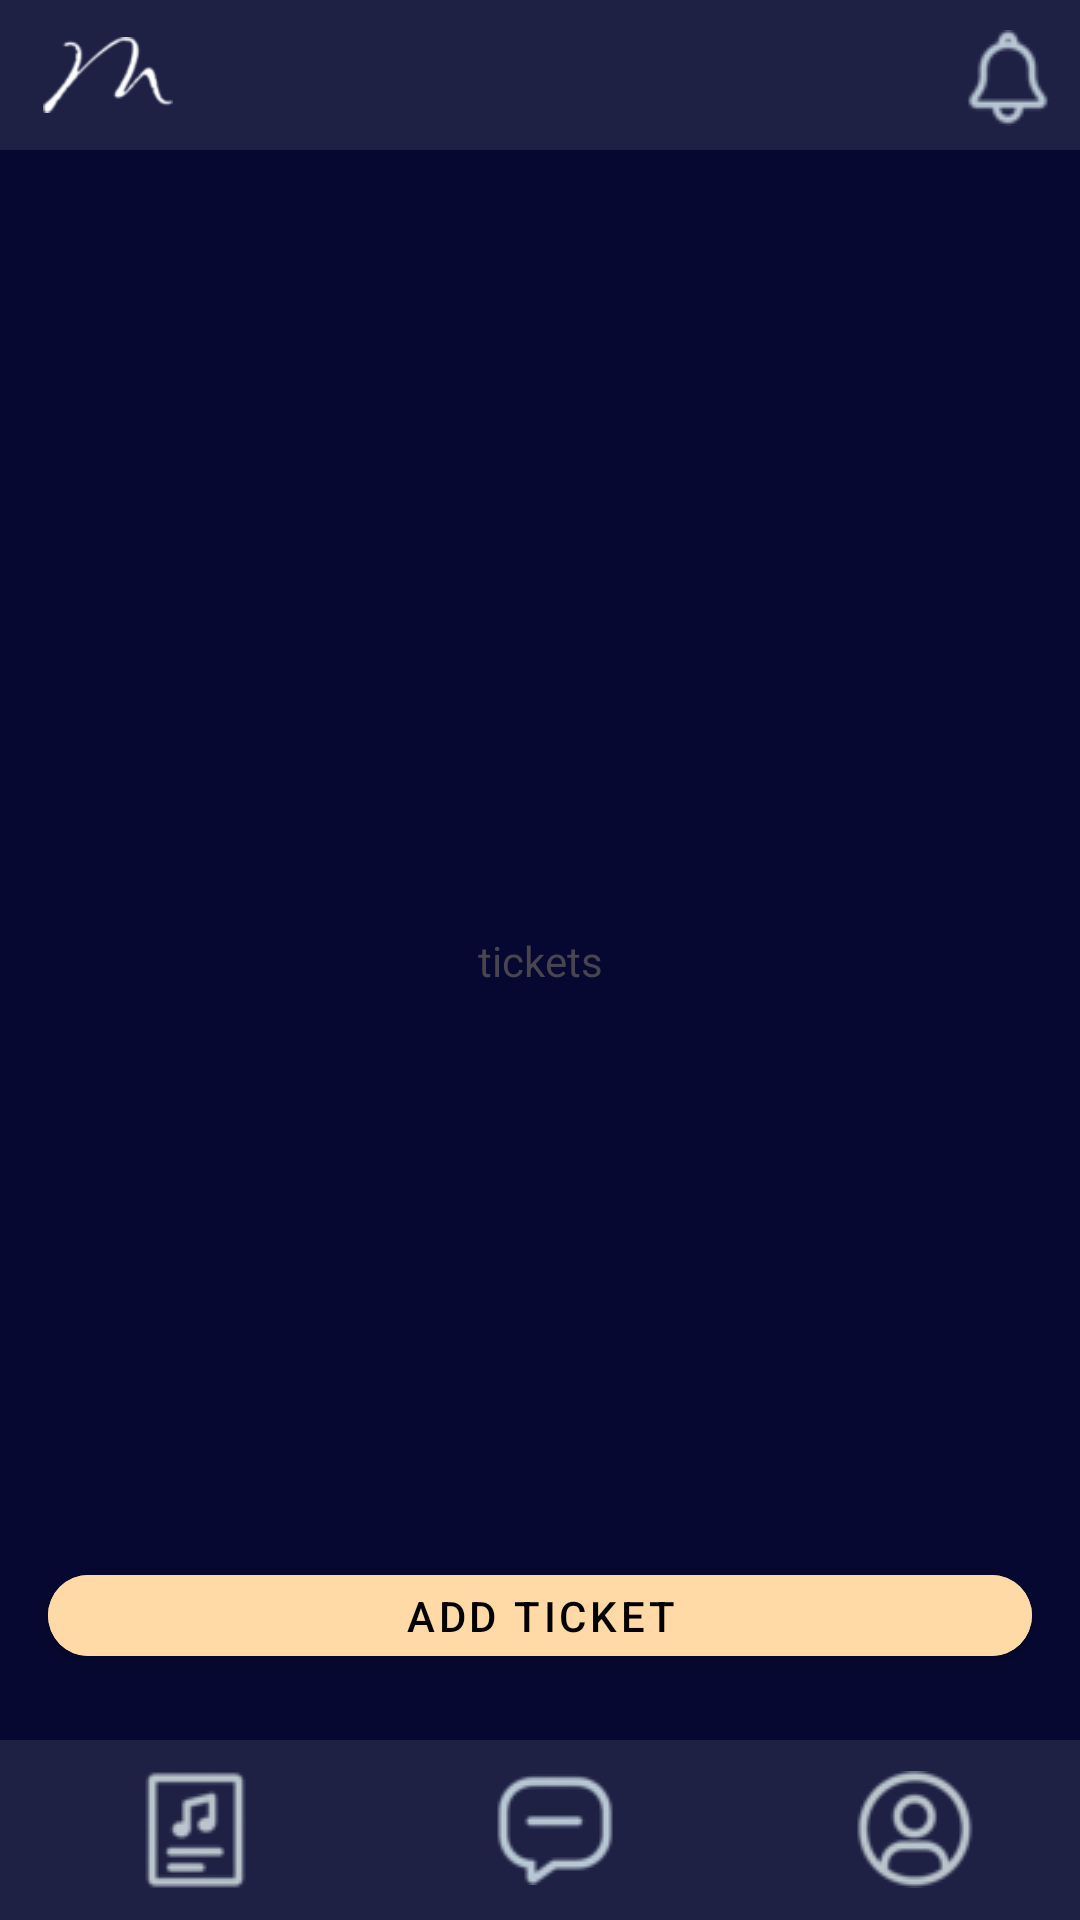

The Android layout XML behind this screen, and the referenced resources:
<!-- AndroidManifest.xml: application theme Base.Theme.MusementFrontend -->
<!-- res/layout/activity_tickets.xml -->
<?xml version="1.0" encoding="utf-8"?>
<androidx.constraintlayout.widget.ConstraintLayout xmlns:android="http://schemas.android.com/apk/res/android"
    xmlns:app="http://schemas.android.com/apk/res-auto"
    xmlns:tools="http://schemas.android.com/tools"
    android:id="@+id/main"
    android:layout_width="match_parent"
    android:layout_height="match_parent"
    tools:context=".Tickets">

    <com.google.android.material.button.MaterialButton
        android:id="@+id/btnAddTicket"
        style="@style/Widget.MaterialComponents.Button"
        android:layout_width="0dp"
        android:layout_height="wrap_content"
        android:backgroundTint="@color/light_orange"
        android:textColor="@color/black"
        android:text="Add Ticket"
        android:insetTop="12dp"
        android:insetBottom="12dp"
        app:cornerRadius="24dp"
        app:layout_constraintStart_toStartOf="parent"
        app:layout_constraintEnd_toEndOf="parent"
        app:layout_constraintBottom_toTopOf="@id/main_menu"
        android:layout_margin="16dp"/>

    <androidx.recyclerview.widget.RecyclerView
        android:id="@+id/rvTickets"
        android:layout_width="0dp"
        android:layout_height="0dp"
        app:layout_constraintTop_toBottomOf="@id/header"
        app:layout_constraintBottom_toTopOf="@+id/main_menu"
        app:layout_constraintLeft_toLeftOf="parent"
        app:layout_constraintRight_toRightOf="parent"
        android:padding="8dp"/>


    <TextView
        android:layout_width="wrap_content"
        android:layout_height="wrap_content"
        android:text="tickets"
        app:layout_constraintRight_toRightOf="parent"
        app:layout_constraintLeft_toLeftOf="parent"
        app:layout_constraintBottom_toBottomOf="parent"
        app:layout_constraintTop_toTopOf="parent"/>

    <include
        android:id="@+id/header"
        android:layout_height="wrap_content"
        android:layout_width="match_parent"
        layout="@layout/header"
        app:layout_constraintTop_toTopOf="parent"
        app:layout_constraintLeft_toLeftOf="parent"
        app:layout_constraintRight_toRightOf="parent"/>


    <include
        android:id = "@+id/main_menu"
        android:layout_height="wrap_content"
        android:layout_width="match_parent"
        layout="@layout/main_menu"
        app:layout_constraintBottom_toBottomOf="parent"
        app:layout_constraintLeft_toLeftOf="parent"
        app:layout_constraintRight_toRightOf="parent"/>

</androidx.constraintlayout.widget.ConstraintLayout>
<!-- res/layout/header.xml (included above) -->
<?xml version="1.0" encoding="utf-8"?>
<androidx.constraintlayout.widget.ConstraintLayout xmlns:android="http://schemas.android.com/apk/res/android"
    android:layout_width="match_parent"
    android:layout_height="match_parent"
    xmlns:app="http://schemas.android.com/apk/res-auto">

    <View
        android:id = "@+id/header"
        android:background="@color/blue"
        android:layout_width="match_parent"
        android:layout_height="50dp"
        app:layout_constraintTop_toTopOf="parent"
        app:layout_constraintLeft_toLeftOf="parent"
        >
    </View>

    <ImageButton
        android:id="@+id/bell"
        android:layout_width="wrap_content"
        android:layout_height="wrap_content"
        android:src="@drawable/bell"
        android:background="@null"
        android:padding="10dp"
        app:layout_constraintTop_toTopOf="@id/header"
        app:layout_constraintRight_toRightOf="@id/header"
        />

    <ImageButton
        android:id="@+id/musement_icon"
        android:layout_width="wrap_content"
        android:scaleX="0.6"
        android:scaleY="0.6"
        android:layout_height="50dp"
        android:src="@drawable/musement_icon"
        android:background="@null"
        app:layout_constraintTop_toTopOf="@id/header"
        app:layout_constraintLeft_toLeftOf="@id/header"
        />

</androidx.constraintlayout.widget.ConstraintLayout>
<!-- res/layout/main_menu.xml (included above) -->
<?xml version="1.0" encoding="utf-8"?>
<androidx.constraintlayout.widget.ConstraintLayout xmlns:android="http://schemas.android.com/apk/res/android"
    android:layout_width="match_parent"
    android:layout_height="wrap_content"
    xmlns:app="http://schemas.android.com/apk/res-auto">

    <LinearLayout
        android:id = "@+id/main_menu"
        android:layout_width="match_parent"
        android:layout_height="wrap_content"
        android:orientation="horizontal"
        android:gravity="center_vertical"
        android:background="@color/blue"
        android:padding="10dp"
        app:layout_constraintLeft_toLeftOf="parent"
        app:layout_constraintRight_toRightOf="parent"
        app:layout_constraintBottom_toBottomOf="parent">

        <ImageButton
            android:id="@+id/feed"
            android:layout_width="0dp"
            android:layout_height="wrap_content"
            android:layout_weight="1"
            android:background="@null"
            android:src="@drawable/icon_feed"
            android:layout_marginStart="10dp"
            />

        <ImageButton
            android:id="@+id/invitation"
            android:layout_width="0dp"
            android:layout_height="wrap_content"
            android:layout_marginStart="30dp"
            android:layout_weight="1"
            android:background="@null"
            android:src="@drawable/icon_invitation" />

        <ImageButton
            android:id="@+id/profile"
            android:layout_width="0dp"
            android:layout_height="wrap_content"
            android:layout_weight="1"
            android:layout_marginStart="30dp"
            android:background="@null"
            android:src="@drawable/icon_profile"
            />

    </LinearLayout>


</androidx.constraintlayout.widget.ConstraintLayout>
<!-- resources referenced by this layout -->
<resources>
  <color name="black">#FF000000</color>
  <color name="blue">#1E2044</color>
  <color name="light_orange">#FFD9A6</color>
  <!-- drawable bell: png bitmap (drawable, 2097 bytes) -->
  <!-- drawable icon_feed: png bitmap (drawable, 2047 bytes) -->
  <!-- drawable icon_invitation: png bitmap (drawable, 2775 bytes) -->
  <!-- drawable icon_profile: png bitmap (drawable, 3172 bytes) -->
  <!-- drawable musement_icon: png bitmap (drawable, 1479 bytes) -->
  <style name="Base.Theme.MusementFrontend" parent="Theme.Material3.DayNight.NoActionBar">
          
          <item name="android:windowBackground">@color/dark_blue</item>
          <item name="android:windowAnimationStyle">@anim/no_animation</item>
  
      </style>
  <color name="dark_blue">#060831</color>
</resources>
